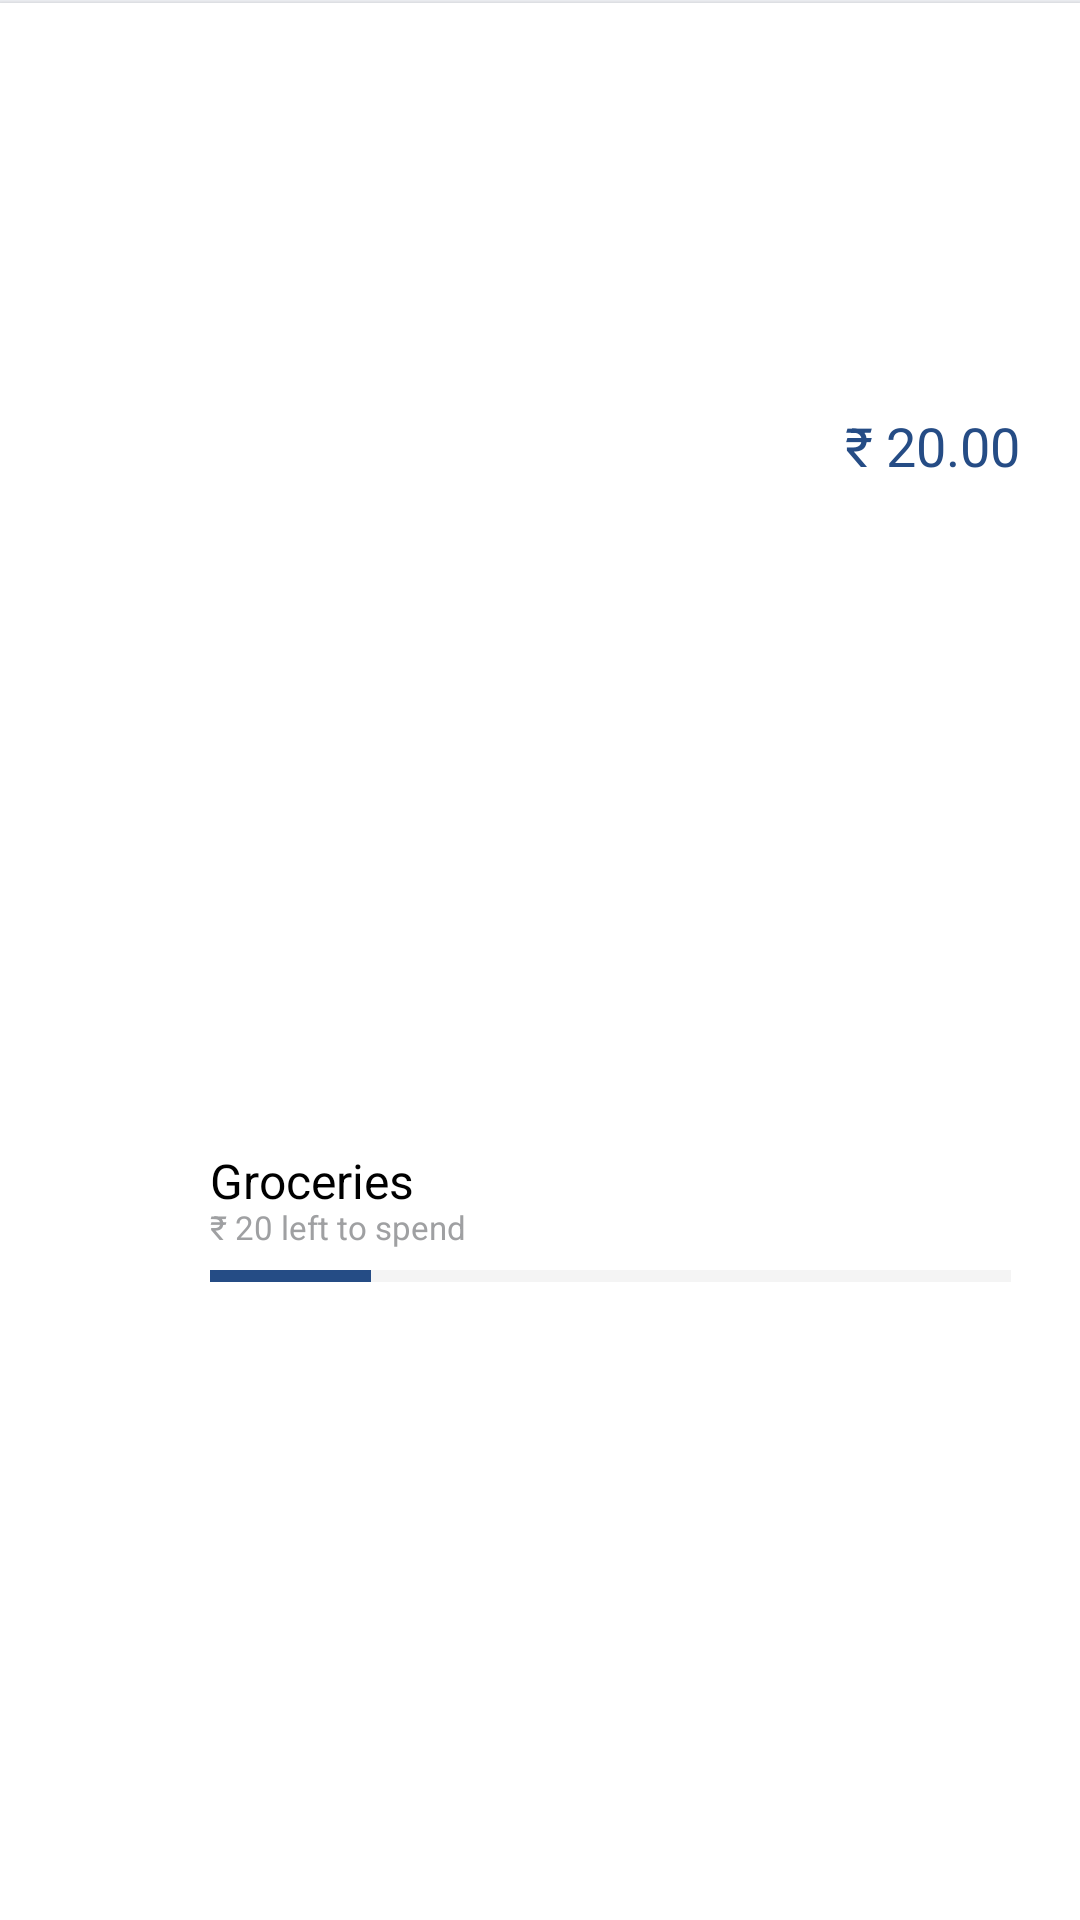

Produce the Android XML layout that renders to this screen, including the resource entries it uses.
<!-- AndroidManifest.xml: application theme AppTheme -->
<!-- res/layout/budgetcard.xml -->
<?xml version="1.0" encoding="utf-8"?>
<FrameLayout xmlns:android="http://schemas.android.com/apk/res/android"
    xmlns:app="http://schemas.android.com/apk/res-auto"
    android:layout_width="match_parent"
    android:layout_height="80dp"
    android:background="@color/layoutbackground"
    android:elevation="1dp">
    

    <android.support.v7.widget.CardView
        android:id="@+id/container"
        android:layout_width="match_parent"
        android:layout_height="match_parent"
        android:layout_marginTop="1dp"
        android:clickable="true"
        app:cardBackgroundColor="#FFFFFF"
        app:cardCornerRadius="0dp"
        app:layout_constraintBottom_toBottomOf="parent"
        app:layout_constraintLeft_toLeftOf="parent"
        app:layout_constraintRight_toRightOf="parent"
        app:layout_constraintTop_toTopOf="parent">

        <android.support.constraint.ConstraintLayout
            android:layout_width="match_parent"
            android:layout_height="match_parent">

            <android.support.constraint.Guideline
                android:id="@+id/guideimage"
                android:layout_width="wrap_content"
                android:layout_height="wrap_content"
                android:orientation="vertical"
                app:layout_constraintGuide_percent="0.155" />

            <android.support.constraint.Guideline
                android:id="@+id/guideimage2"
                android:layout_width="wrap_content"
                android:layout_height="wrap_content"
                android:orientation="vertical"
                app:layout_constraintGuide_percent="0.066" />

            <android.support.constraint.Guideline
                android:id="@+id/guideimage3"
                android:layout_width="wrap_content"
                android:layout_height="wrap_content"
                android:orientation="horizontal"
                app:layout_constraintGuide_percent="0.212" />

            <android.support.constraint.Guideline
                android:id="@+id/guidetext"
                android:layout_width="wrap_content"
                android:layout_height="wrap_content"
                android:orientation="horizontal"
                app:layout_constraintGuide_percent="0.65" />

            <android.support.constraint.Guideline
                android:id="@+id/guidetext2"
                android:layout_width="wrap_content"
                android:layout_height="wrap_content"
                android:orientation="vertical"
                app:layout_constraintGuide_percent="0.1944" />

            <android.support.constraint.Guideline
                android:id="@+id/guidevalue"
                android:layout_width="wrap_content"
                android:layout_height="wrap_content"
                android:orientation="vertical"
                app:layout_constraintGuide_percent="0.944" />


            <ImageView
                android:id="@+id/icon"
                android:layout_width="0dp"
                android:layout_height="0dp"
                android:layout_marginTop="0dp"
                app:layout_constraintBottom_toTopOf="@+id/guidetext"
                app:layout_constraintLeft_toRightOf="@id/guideimage2"
                app:layout_constraintRight_toLeftOf="@+id/guideimage"
                app:layout_constraintTop_toTopOf="@+id/guideimage3"
                app:srcCompat="@mipmap/ic_launcher" />


            <TextView
                android:id="@+id/title"
                android:layout_width="0dp"
                android:layout_height="wrap_content"
                android:layout_marginBottom="12dp"
                android:layout_marginLeft="0dp"
                android:text="Groceries"
                android:textColor="#000000"
                android:textSize="16sp"
                app:layout_constraintBottom_toTopOf="@+id/guidetext"
                app:layout_constraintLeft_toLeftOf="@+id/leftover" />

            <TextView
                android:id="@+id/leftover"
                android:layout_width="0dp"
                android:layout_height="wrap_content"
                android:layout_marginBottom="0dp"
                android:layout_marginLeft="0dp"
                android:text="₹ 20 left to spend"
                android:textColor="#9fa0a2"
                android:textSize="11sp"
                app:layout_constraintBottom_toTopOf="@+id/guidetext"
                app:layout_constraintLeft_toLeftOf="@+id/guidetext2" />

            <TextView
                android:id="@+id/value"
                android:layout_width="wrap_content"
                android:layout_height="wrap_content"
                android:layout_marginRight="0dp"
                android:layout_marginTop="0dp"
                android:text="20.00"
                android:textColor="#254C85"
                android:textSize="18sp"
                app:layout_constraintRight_toLeftOf="@+id/guidevalue"
                app:layout_constraintTop_toTopOf="@+id/guideimage3" />

            <TextView
                android:id="@+id/sym"
                android:layout_width="wrap_content"
                android:layout_height="wrap_content"
                android:layout_marginRight="0dp"
                android:text="₹ "
                android:textColor="#254C85"
                android:textSize="18sp"
                app:layout_constraintBaseline_toBaselineOf="@+id/value"
                app:layout_constraintRight_toLeftOf="@+id/value" />

            <ProgressBar
                android:id="@+id/progressBar"
                style="?android:attr/progressBarStyleHorizontal"
                android:layout_width="0dp"
                android:layout_height="4dp"
                android:layout_marginRight="3dp"
                android:layout_marginTop="7dp"
                android:progress="20"
                android:progressBackgroundTint="#dadada"
                android:progressTint="#254C85"
                app:layout_constraintHorizontal_bias="0.0"
                app:layout_constraintLeft_toLeftOf="@+id/guidetext2"
                app:layout_constraintRight_toRightOf="@id/guidevalue"
                app:layout_constraintTop_toTopOf="@+id/guidetext" />

        </android.support.constraint.ConstraintLayout>

    </android.support.v7.widget.CardView>

</FrameLayout>
<!-- resources referenced by this layout -->
<resources>
  <color name="layoutbackground">#f2f4f8</color>
  <style name="AppTheme" parent="Theme.AppCompat.NoActionBar">
          
          <item name="colorPrimary">@color/colorPrimary</item>
          <item name="colorPrimaryDark">@color/colorPrimaryDark</item>
          <item name="colorAccent">@color/colorAccent</item>
      </style>
  <color name="colorPrimary">#EFCE48</color>
  <color name="colorPrimaryDark">#e1c143</color>
  <color name="colorAccent">#FF4081</color>
</resources>
